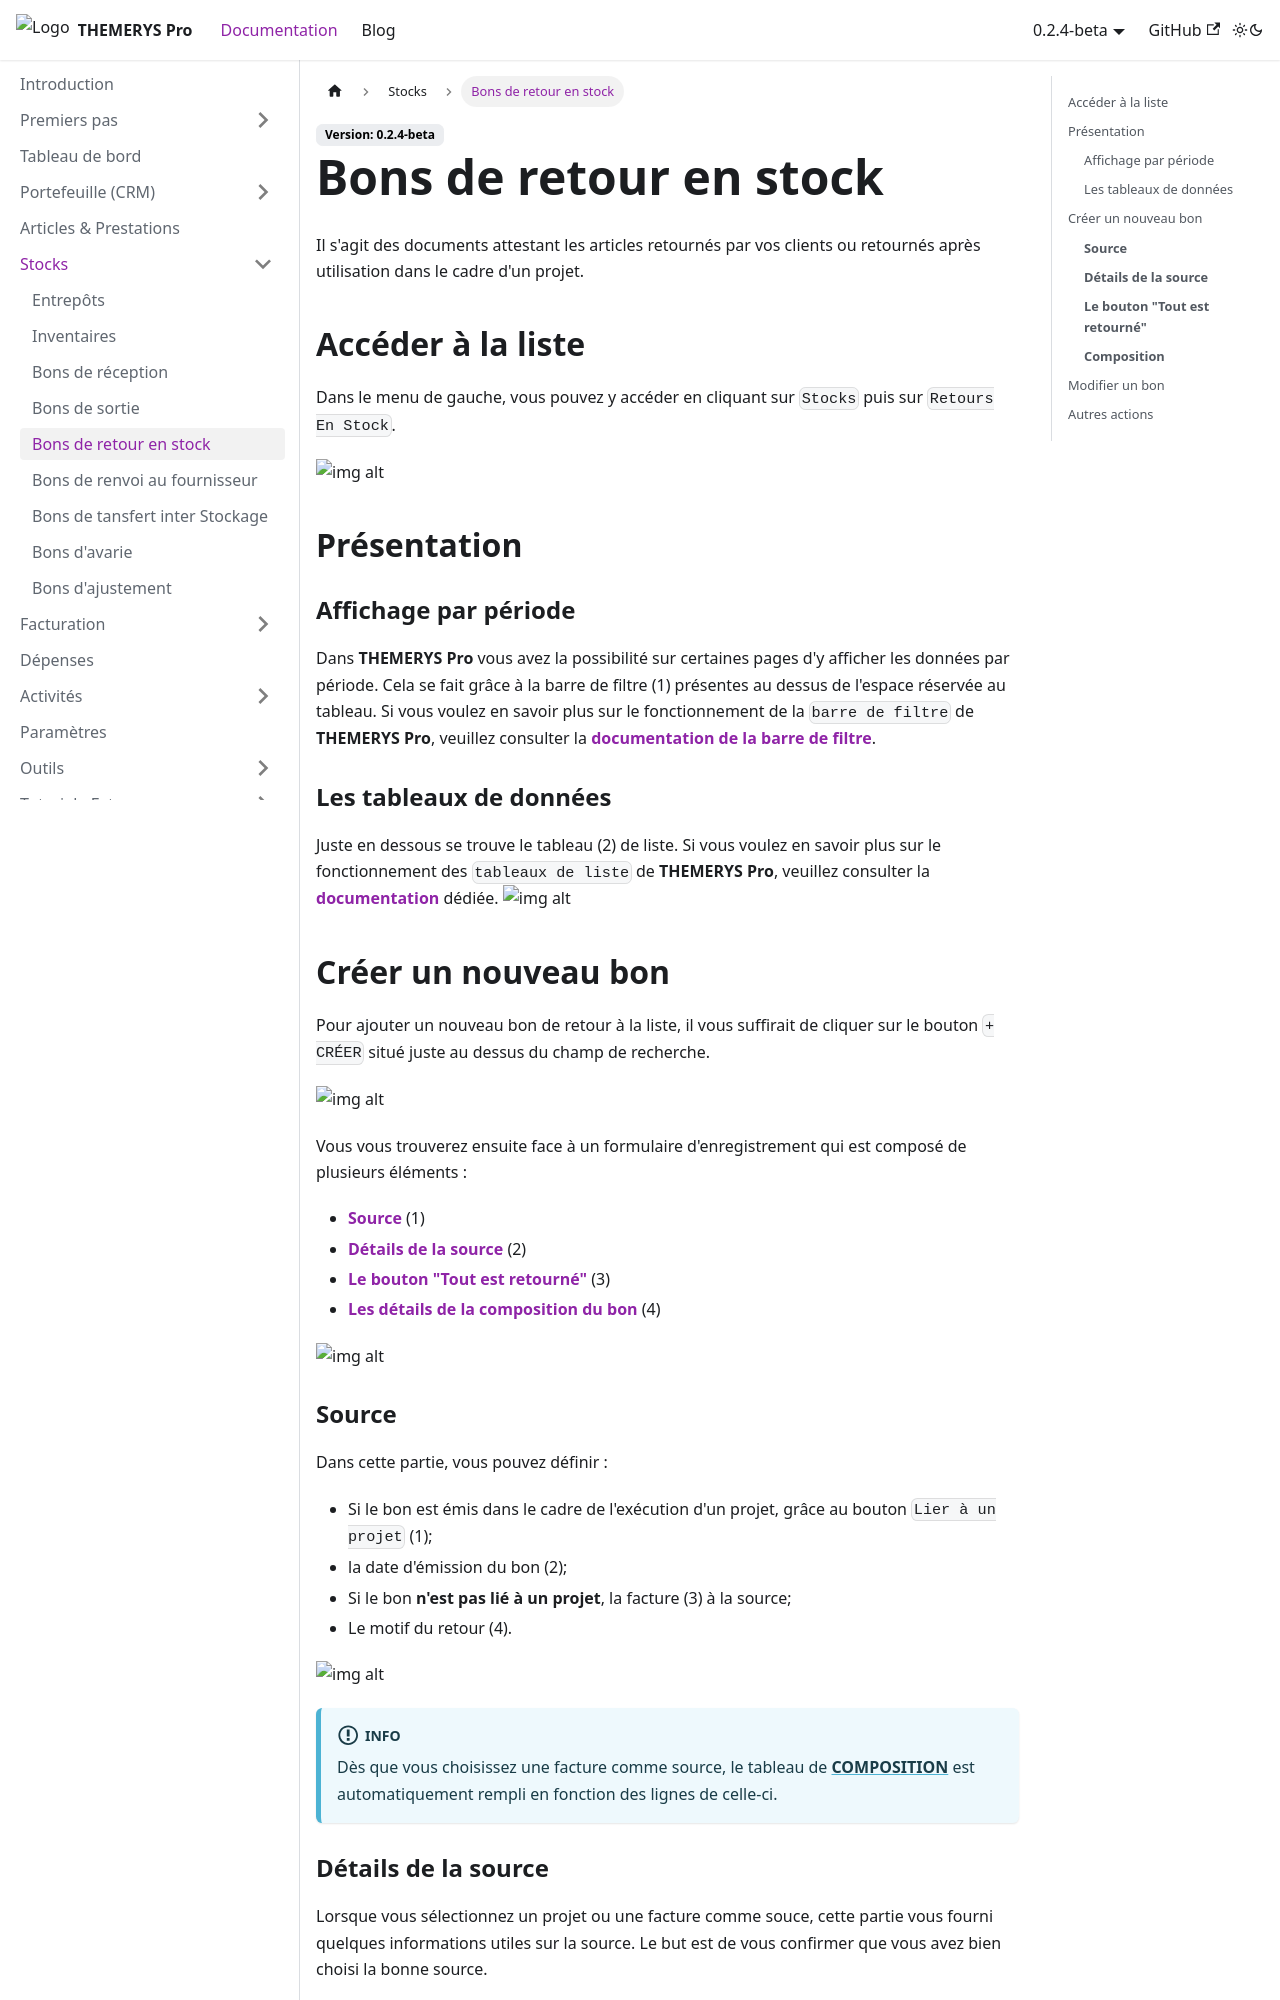

repository: M-tower/themerys-pro-doc · page: docs/stocks/bons-retour.html · generator: docusaurus

---
sidebar_position: 5
---

# Bons de retour en stock
Il s'agit des documents attestant les articles retournés par vos clients ou retournés après utilisation dans le cadre d'un projet.

## Accéder à la liste
Dans le menu de gauche, vous pouvez y accéder en cliquant sur `Stocks` puis sur `Retours En Stock`.

![img alt](/img/bons-retour-goto.png)

## Présentation
### Affichage par période
Dans **THEMERYS Pro** vous avez la possibilité sur certaines pages d'y afficher les données par période. Cela se fait grâce à la barre de filtre (1) 
présentes au dessus de l'espace réservée au tableau.
Si vous voulez en savoir plus sur le fonctionnement de la `barre de filtre` de **THEMERYS Pro**, veuillez consulter
la **[documentation de la barre de filtre](../outils/barre-de-filtre)**.

### Les tableaux de données
Juste en dessous se trouve le tableau (2) de liste.
Si vous voulez en savoir plus sur le fonctionnement des `tableaux de liste` de **THEMERYS Pro**, veuillez consulter
la **[documentation](../outils/tableaux)** dédiée.
![img alt](/img/bons-retour-structure.png)

## Créer un nouveau bon
Pour ajouter un nouveau bon de retour à la liste, il vous suffirait de cliquer sur le bouton `+ CRÉER` situé juste au dessus du champ de recherche.

![img alt](/img/bons-reception-creation.png)

Vous vous trouverez ensuite face à un formulaire d'enregistrement qui est composé de plusieurs éléments :
- **[Source](#source)** (1)
- **[Détails de la source](#détails-de-la-source)** (2)
- **[Le bouton "Tout est retourné"](#le-bouton-tout-est-retourné)** (3)
- **[Les détails de la composition du bon](#composition)** (4)

![img alt](/img/bons-retour-creation-form.png)

### **Source**
Dans cette partie, vous pouvez définir :
- Si le bon est émis dans le cadre de l'exécution d'un projet, grâce au bouton `Lier à un projet` (1);
- la date d'émission du bon (2);
- Si le bon **n'est pas lié à un projet**, la facture (3) à la source;
- Le motif du retour (4).

![img alt](/img/bons-retour-creation-form-source.png)

:::info

Dès que vous choisissez une facture comme source, le tableau de **[COMPOSITION](#composition)** est automatiquement rempli en fonction
des lignes de celle-ci.

:::
